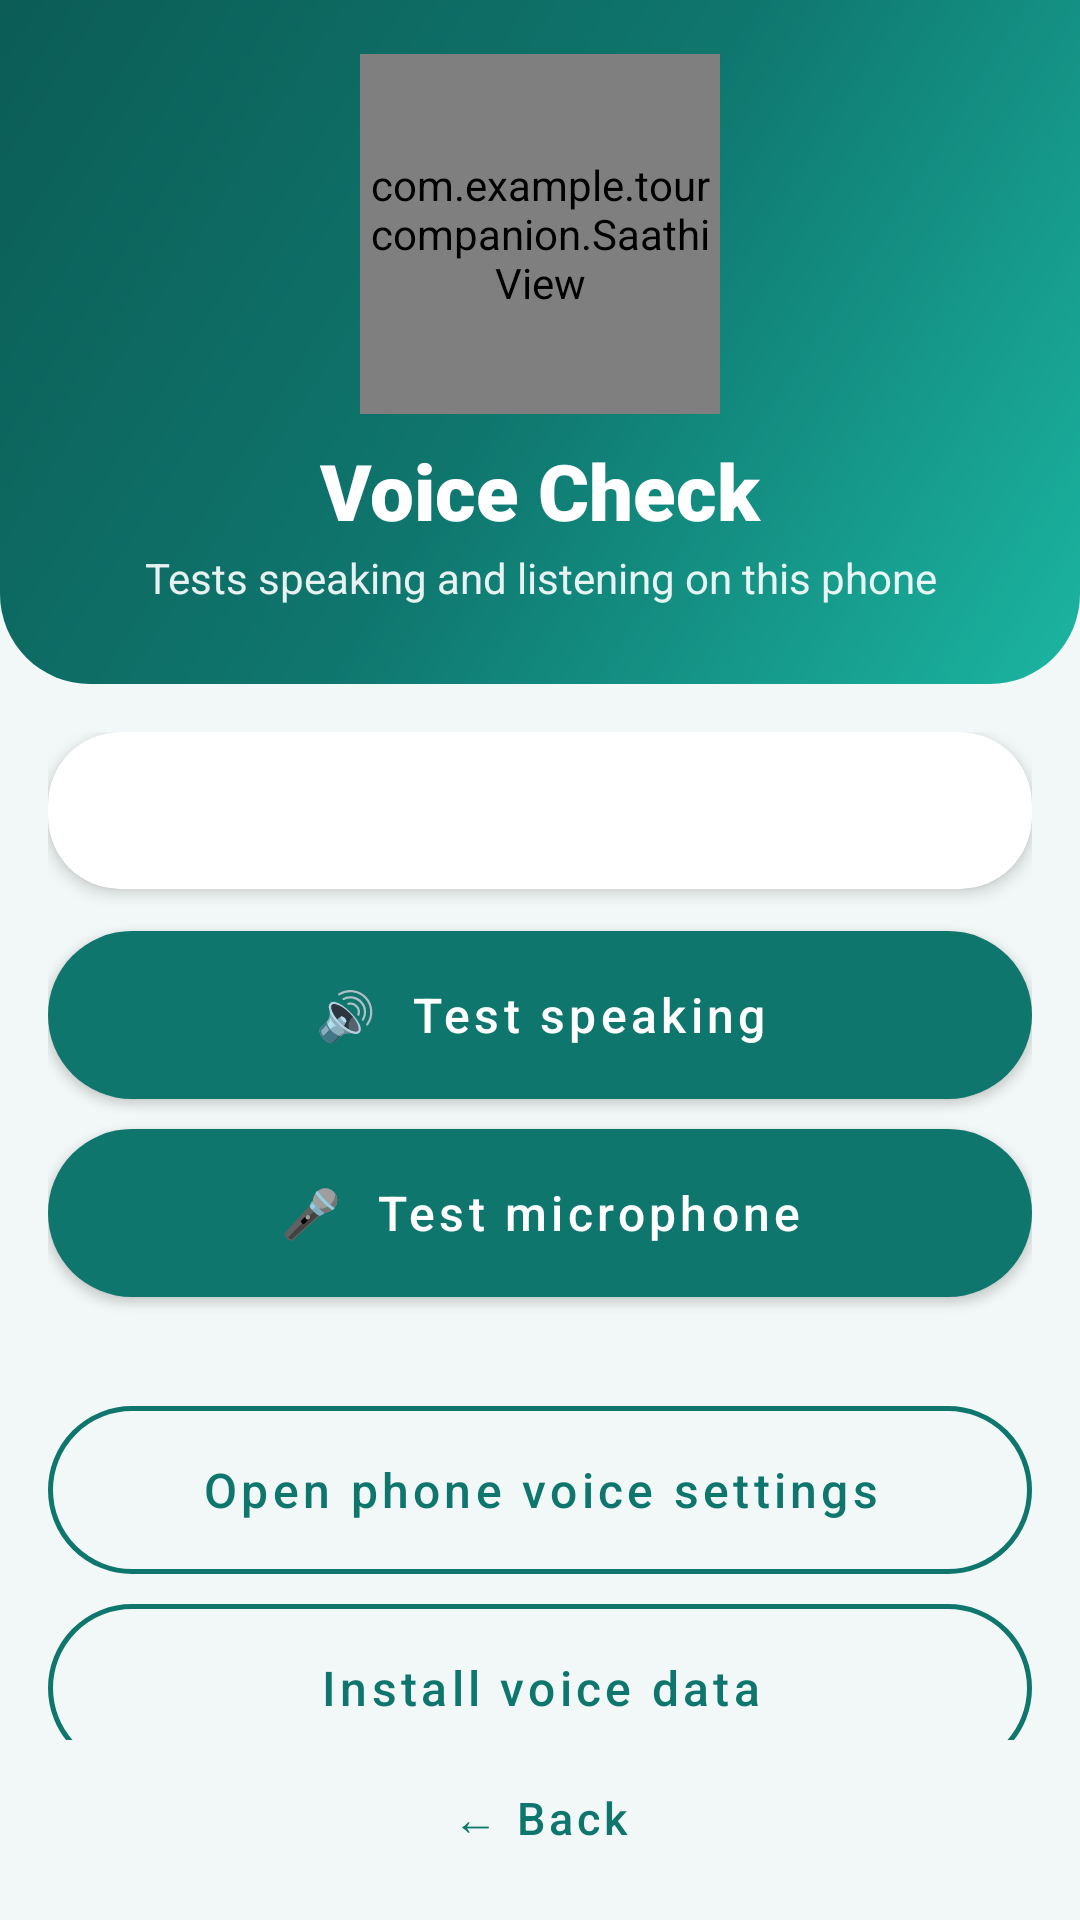

Here is an Android app screen rendered from its layout file. Give the layout XML and the strings, colors and styles it references.
<!-- AndroidManifest.xml: application theme Theme.TourCompanion -->
<!-- res/layout/activity_voice_check.xml -->
<?xml version="1.0" encoding="utf-8"?>
<LinearLayout
    xmlns:android="http://schemas.android.com/apk/res/android"
    xmlns:app="http://schemas.android.com/apk/res-auto"
    android:layout_width="match_parent"
    android:layout_height="match_parent"
    android:background="@color/bg"
    android:orientation="vertical">

    <LinearLayout
        android:layout_width="match_parent"
        android:layout_height="wrap_content"
        android:tag="header"
        android:background="@drawable/bg_header"
        android:gravity="center_horizontal"
        android:orientation="vertical"
        android:paddingStart="20dp"
        android:paddingTop="18dp"
        android:paddingEnd="20dp"
        android:paddingBottom="26dp">

        <FrameLayout
            android:layout_width="120dp"
            android:layout_height="120dp">

            <View
                android:layout_width="112dp"
                android:layout_height="112dp"
                android:layout_gravity="center"
                android:background="@drawable/bg_circle_soft" />

            <com.example.tourcompanion.SaathiView
                android:id="@+id/voiceAvatar"
                android:layout_width="match_parent"
                android:layout_height="match_parent" />
        </FrameLayout>

        <TextView
            
            style="@style/Text.Tour.Title"
            android:layout_width="match_parent"
            android:layout_height="wrap_content"
            android:layout_marginTop="8dp"
            android:text="Voice Check" />

        <TextView
            
            style="@style/Text.Tour.Subtitle"
            android:layout_width="match_parent"
            android:layout_height="wrap_content"
            android:layout_marginTop="2dp"
            android:text="Tests speaking and listening on this phone" />
    </LinearLayout>

    <ScrollView
        android:layout_width="match_parent"
        android:layout_height="0dp"
        android:layout_weight="1"
        android:clipToPadding="false"
        android:fillViewport="true"
        android:scrollbars="none">

        <LinearLayout
            android:layout_width="match_parent"
            android:layout_height="wrap_content"
            android:orientation="vertical"
            android:padding="16dp">

        <com.google.android.material.card.MaterialCardView
            android:layout_width="match_parent"
            android:layout_height="wrap_content"
            android:layout_marginTop="0dp"
            app:cardBackgroundColor="@color/surface"
            app:cardCornerRadius="24dp"
            app:cardElevation="3dp"
            app:strokeWidth="0dp">

            <LinearLayout
                android:layout_width="match_parent"
                android:layout_height="wrap_content"
                android:orientation="vertical"
                android:padding="16dp">

        <TextView
            android:id="@+id/voiceStatus"
            android:layout_width="match_parent"
            android:layout_height="wrap_content"
            android:layout_marginTop="0dp"
            android:text=""
            android:textColor="@color/text_primary"
            android:textSize="15sp"
            android:lineSpacingExtra="5dp" />

            </LinearLayout>
        </com.google.android.material.card.MaterialCardView>
        <com.google.android.material.button.MaterialButton
            android:id="@+id/testSpeakButton"
            style="@style/Widget.Tour.Button.Primary"
            android:layout_width="match_parent"
            android:layout_height="56dp"
            android:layout_marginTop="14dp"
            android:text="🔊  Test speaking" />
        <com.google.android.material.button.MaterialButton
            android:id="@+id/testMicButton"
            style="@style/Widget.Tour.Button.Primary"
            android:layout_width="match_parent"
            android:layout_height="56dp"
            android:layout_marginTop="10dp"
            android:text="🎤  Test microphone" />
        <TextView
            android:id="@+id/heardText"
            android:layout_width="match_parent"
            android:layout_height="wrap_content"
            android:layout_marginTop="10dp"
            android:text=""
            android:textColor="@color/primary"
            android:textSize="15sp"
            android:gravity="center" />
        <com.google.android.material.button.MaterialButton
            android:id="@+id/voiceSettingsButton"
            style="@style/Widget.Tour.Button.Secondary"
            android:layout_width="match_parent"
            android:layout_height="56dp"
            android:layout_marginTop="6dp"
            android:text="Open phone voice settings" />
        <com.google.android.material.button.MaterialButton
            android:id="@+id/installVoiceButton"
            style="@style/Widget.Tour.Button.Secondary"
            android:layout_width="match_parent"
            android:layout_height="56dp"
            android:layout_marginTop="10dp"
            android:text="Install voice data" />
        <TextView
            
            android:layout_width="match_parent"
            android:layout_height="wrap_content"
            android:layout_marginTop="12dp"
            android:text="No sound? Check the media volume and that the phone is not on silent."
            android:textColor="@color/text_secondary"
            android:textSize="12sp"
            android:gravity="center" />

        </LinearLayout>
    </ScrollView>

    <com.google.android.material.button.MaterialButton
        android:id="@+id/backVoiceButton"
        style="@style/Widget.Tour.Button.Text"
        android:layout_width="match_parent"
        android:layout_height="52dp"
        android:layout_marginStart="16dp"
        android:layout_marginEnd="16dp"
        android:layout_marginBottom="8dp"
        android:text="← Back" />

</LinearLayout>
<!-- resources referenced by this layout -->
<resources>
  <color name="bg">#F2F8F7</color>
  <color name="primary">#0F766E</color>
  <color name="surface">#FFFFFF</color>
  <color name="text_primary">#0F172A</color>
  <color name="text_secondary">#64748B</color>
  <!-- drawable bg_header (drawable) -->
  <?xml version="1.0" encoding="utf-8"?>
  <shape xmlns:android="http://schemas.android.com/apk/res/android" android:shape="rectangle">
      <gradient android:type="linear" android:angle="315" android:startColor="#0B5D56" android:centerColor="#0F766E" android:endColor="#1BB5A1" />
      <corners android:bottomLeftRadius="30dp" android:bottomRightRadius="30dp" />
  </shape>
  <style name="Text.Tour.Subtitle" parent="">
          <item name="android:textColor">#E6FFFFFF</item>
          <item name="android:textSize">14sp</item>
          <item name="android:gravity">center</item>
      </style>
  <style name="Text.Tour.Title" parent="">
          <item name="android:textColor">@color/white</item>
          <item name="android:textSize">26sp</item>
          <item name="android:fontFamily">sans-serif-black</item>
          <item name="android:gravity">center</item>
      </style>
  <style name="Widget.Tour.Button.Primary" parent="Widget.MaterialComponents.Button">
          <item name="backgroundTint">@color/primary</item>
          <item name="android:textColor">@color/white</item>
          <item name="cornerRadius">28dp</item>
          <item name="android:textAllCaps">false</item>
          <item name="android:textSize">16sp</item>
          <item name="android:fontFamily">sans-serif-medium</item>
          <item name="android:minHeight">54dp</item>
          <item name="android:insetTop">0dp</item>
          <item name="android:insetBottom">0dp</item>
          <item name="rippleColor">#33FFFFFF</item>
      </style>
  <style name="Widget.Tour.Button.Secondary" parent="Widget.MaterialComponents.Button.OutlinedButton">
          <item name="strokeColor">@color/primary</item>
          <item name="strokeWidth">1.5dp</item>
          <item name="android:textColor">@color/primary</item>
          <item name="cornerRadius">28dp</item>
          <item name="android:textAllCaps">false</item>
          <item name="android:textSize">16sp</item>
          <item name="android:fontFamily">sans-serif-medium</item>
          <item name="android:minHeight">52dp</item>
          <item name="android:insetTop">0dp</item>
          <item name="android:insetBottom">0dp</item>
      </style>
  <style name="Widget.Tour.Button.Text" parent="Widget.MaterialComponents.Button.TextButton">
          <item name="android:textColor">@color/primary</item>
          <item name="android:textAllCaps">false</item>
          <item name="android:textSize">15sp</item>
          <item name="android:fontFamily">sans-serif-medium</item>
      </style>
  <style name="Theme.TourCompanion" parent="Theme.MaterialComponents.Light.NoActionBar">
          <item name="colorPrimary">@color/primary</item>
          <item name="colorPrimaryVariant">@color/primary_dark</item>
          <item name="colorOnPrimary">@color/white</item>
          <item name="colorSecondary">@color/accent</item>
          <item name="colorSecondaryVariant">@color/accent</item>
          <item name="colorOnSecondary">@color/text_primary</item>
          <item name="android:colorBackground">@color/bg</item>
          <item name="android:windowBackground">@color/bg</item>
          <item name="android:statusBarColor">@android:color/transparent</item>
          <item name="android:navigationBarColor">@android:color/transparent</item>
          <item name="android:windowAnimationStyle">@null</item>
          <item name="android:textColorPrimary">@color/text_primary</item>
          <item name="android:textColorSecondary">@color/text_secondary</item>
          <item name="materialButtonStyle">@style/Widget.Tour.Button.Primary</item>
      </style>
  <color name="white">#FFFFFFFF</color>
  <color name="primary_dark">#0B5D56</color>
  <color name="accent">#F59E0B</color>
</resources>
